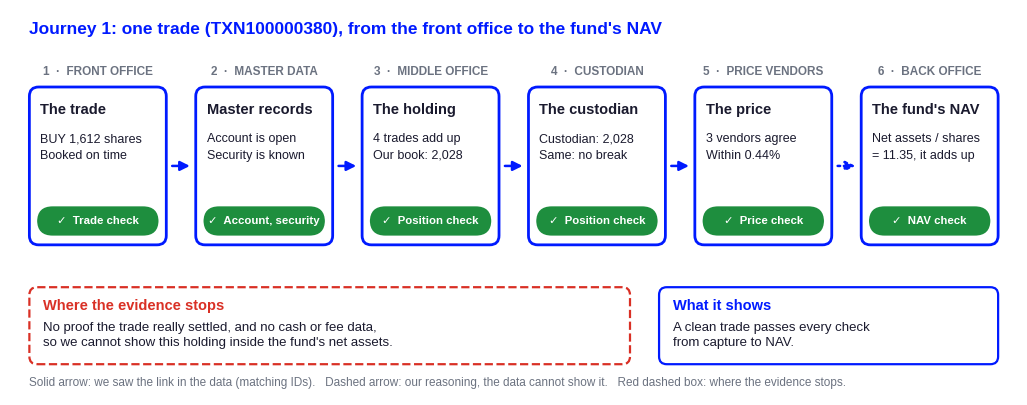
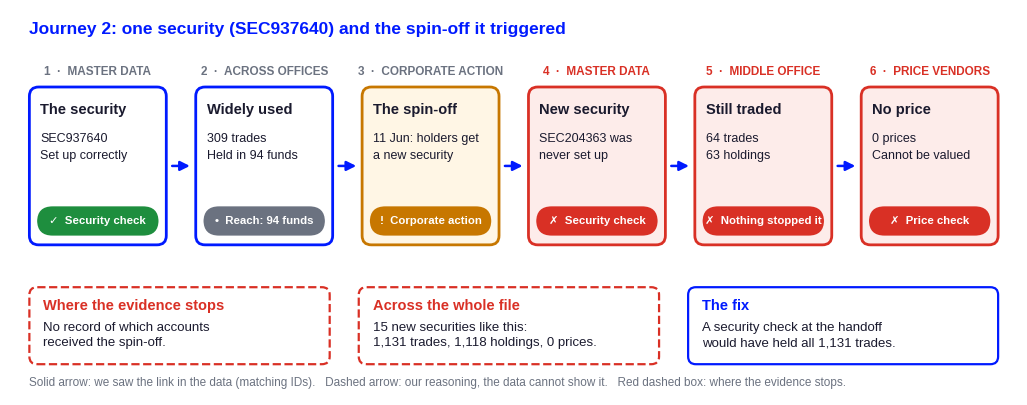

Reproduce these figures in Python, in order.
"""Draws the two simplified data journeys (one trade, one security) for the slides.

How it works, step by step:
1. Each journey is a list of steps. A step has: who handles it (tag), a title,
   two short lines of evidence, a check label and a status (ok / fail / warn / info).
2. draw_journey() places the steps as boxes in one row, joins them with arrows,
   and adds notes underneath (where the evidence stops, what it means).
3. The figure is saved as a PNG in the folder given on the command line.
"""
import sys
import matplotlib
matplotlib.use("Agg")                       # draw to a file, no window
import matplotlib.pyplot as plt
from matplotlib.patches import FancyBboxPatch, FancyArrowPatch

OUT = sys.argv[1] if len(sys.argv) > 1 else "."
plt.rcParams["font.family"] = ["Liberation Sans", "DejaVu Sans"]  # Arial look, DejaVu for ✓ ✗

BLUE, INK, GREY = "#001AFF", "#1A1A2E", "#6B7280"     # #001AFF is the blue used in the team deck
STATUS = {                                              # border colour, fill colour, pill colour, symbol
    "ok":   (BLUE,      "white",   "#1E8E3E", "✓"),
    "fail": ("#D93025", "#FDECEA", "#D93025", "✗"),
    "warn": ("#C77700", "#FFF6E5", "#C77700", "!"),
    "info": (BLUE,      "white",   GREY,      "•"),
}

def draw_journey(steps, dashed_into, notes, takeaway, legend, fname):
    fig, ax = plt.subplots(figsize=(13, 5.0), dpi=200)
    ax.set_xlim(0, 13); ax.set_ylim(0, 5.0); ax.axis("off")

    n, left, right, gapw = len(steps), 0.25, 12.75, 0.38      # row of n boxes with gaps for arrows
    w = (right - left - gapw * (n - 1)) / n
    y0, h = 1.95, 2.05                                         # box bottom and height

    for i, s in enumerate(steps):
        x = left + i * (w + gapw)
        edge, fill, pill, sym = STATUS[s["status"]]
        # who handles this step, above the box
        ax.text(x + w / 2, y0 + h + 0.12, f"{i + 1}  ·  {s['tag'].upper()}", ha="center", va="bottom",
                fontsize=8.5, color=edge if s["status"] == "fail" else GREY, fontweight="bold")
        # the box itself
        ax.add_patch(FancyBboxPatch((x, y0), w, h, boxstyle="round,pad=0,rounding_size=0.12",
                                    linewidth=2, edgecolor=edge, facecolor=fill))
        # step number in a circle, then the title
        ax.text(x + 0.14, y0 + h - 0.3, s["title"], ha="left", va="center", fontsize=10.5,
                color=INK, fontweight="bold")
        # two short lines of evidence
        ax.text(x + 0.14, y0 + h - 0.6, "\n".join(s["lines"]), ha="left", va="top",
                fontsize=9, color=INK, linespacing=1.5)
        # the check, as a coloured pill at the bottom
        ax.add_patch(FancyBboxPatch((x + 0.1, y0 + 0.12), w - 0.2, 0.38,
                                    boxstyle="round,pad=0,rounding_size=0.2", linewidth=0, facecolor=pill))
        ax.text(x + w / 2, y0 + 0.31, f"{sym}  {s['check']}", ha="center", va="center",
                fontsize=8.2, color="white", fontweight="bold")
        # arrow to the next box (dashed when the link is our reasoning, not seen in the data)
        if i < n - 1:
            ax.add_patch(FancyArrowPatch((x + w + 0.04, y0 + h / 2), (x + w + gapw - 0.04, y0 + h / 2),
                                         arrowstyle="-|>", mutation_scale=14, linewidth=1.8,
                                         color=BLUE, linestyle=(0, (1, 1.5)) if i in dashed_into else "-"))

    # notes underneath: (x position as share of width, width share, colour, bold heading, text)
    for fx, fw, col, head, text in notes:
        x, wd = left + fx * (right - left), fw * (right - left)
        ax.add_patch(FancyBboxPatch((x, 0.4), wd, 1.0, boxstyle="round,pad=0,rounding_size=0.1",
                                    linewidth=1.6, edgecolor=col, facecolor="white",
                                    linestyle="--" if col == "#D93025" else "-"))
        ax.text(x + 0.18, 1.25, head, ha="left", va="top", fontsize=10.5, color=col, fontweight="bold")
        ax.text(x + 0.18, 0.95, text, ha="left", va="top", fontsize=9.5, color=INK, linespacing=1.4)

    ax.text(left, 4.75, takeaway, ha="left", va="center", fontsize=12.5, color=BLUE, fontweight="bold")
    ax.text(left, 0.15, legend, ha="left", va="center", fontsize=8.5, color=GREY)
    fig.savefig(f"{OUT}/{fname}", bbox_inches="tight", pad_inches=0.08, facecolor="white")
    plt.close(fig)
    print("saved", fname)

LEGEND = ("Solid arrow: we saw the link in the data (matching IDs).   "
          "Dashed arrow: our reasoning, the data cannot show it.   Red dashed box: where the evidence stops.")

# Journey 1: one clean trade, TXN100000380
trade = [
    dict(tag="Front office", title="The trade", status="ok", check="Trade check",
         lines=["BUY 1,612 shares", "Booked on time"]),
    dict(tag="Master data", title="Master records", status="ok", check="Account, security",
         lines=["Account is open", "Security is known"]),
    dict(tag="Middle office", title="The holding", status="ok", check="Position check",
         lines=["4 trades add up", "Our book: 2,028"]),
    dict(tag="Custodian", title="The custodian", status="ok", check="Position check",
         lines=["Custodian: 2,028", "Same: no break"]),
    dict(tag="Price vendors", title="The price", status="ok", check="Price check",
         lines=["3 vendors agree", "Within 0.44%"]),
    dict(tag="Back office", title="The fund's NAV", status="ok", check="NAV check",
         lines=["Net assets / shares", "= 11.35, it adds up"]),
]
draw_journey(trade, dashed_into={4},
             notes=[(0.0, 0.62, "#D93025", "Where the evidence stops",
                     "No proof the trade really settled, and no cash or fee data,\n"
                     "so we cannot show this holding inside the fund's net assets."),
                    (0.65, 0.35, BLUE, "What it shows",
                     "A clean trade passes every check\nfrom capture to NAV.")],
             takeaway="Journey 1: one trade (TXN100000380), from the front office to the fund's NAV",
             legend=LEGEND, fname="06_journey_trade_simple.png")

# Journey 2: one security record, SEC937640, and the spin-off it triggered
security = [
    dict(tag="Master data", title="The security", status="ok", check="Security check",
         lines=["SEC937640", "Set up correctly"]),
    dict(tag="Across offices", title="Widely used", status="info", check="Reach: 94 funds",
         lines=["309 trades", "Held in 94 funds"]),
    dict(tag="Corporate action", title="The spin-off", status="warn", check="Corporate action",
         lines=["11 Jun: holders get", "a new security"]),
    dict(tag="Master data", title="New security", status="fail", check="Security check",
         lines=["SEC204363 was", "never set up"]),
    dict(tag="Middle office", title="Still traded", status="fail", check="Nothing stopped it",
         lines=["64 trades", "63 holdings"]),
    dict(tag="Price vendors", title="No price", status="fail", check="Price check",
         lines=["0 prices", "Cannot be valued"]),
]
draw_journey(security, dashed_into=set(),
             notes=[(0.0, 0.31, "#D93025", "Where the evidence stops",
                     "No record of which accounts\nreceived the spin-off."),
                    (0.34, 0.31, "#D93025", "Across the whole file",
                     "15 new securities like this:\n1,131 trades, 1,118 holdings, 0 prices."),
                    (0.68, 0.32, BLUE, "The fix",
                     "A security check at the handoff\nwould have held all 1,131 trades.")],
             takeaway="Journey 2: one security (SEC937640) and the spin-off it triggered",
             legend=LEGEND, fname="07_journey_security_simple.png")
